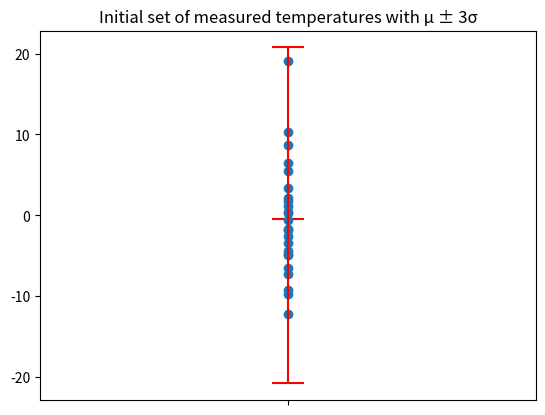
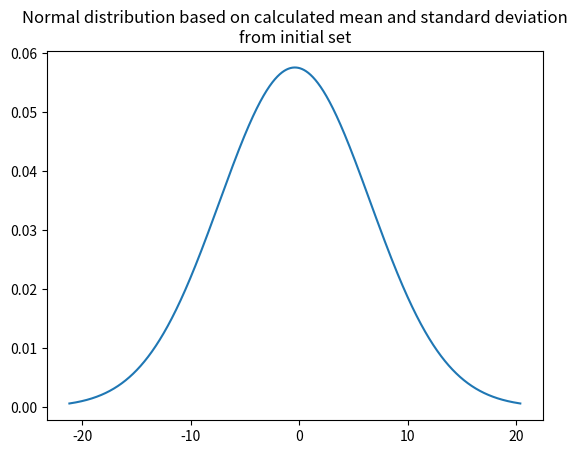
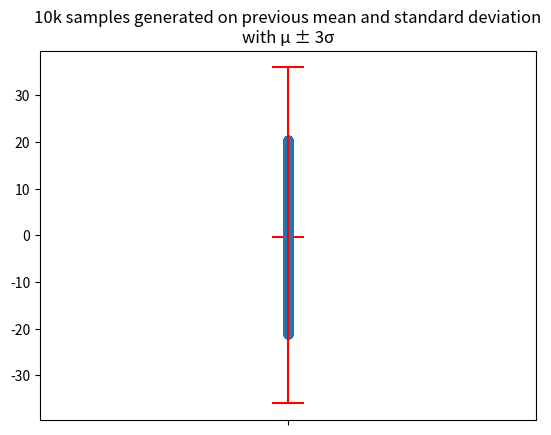
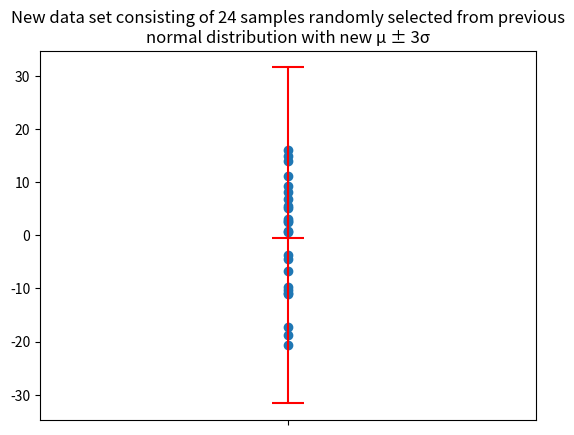
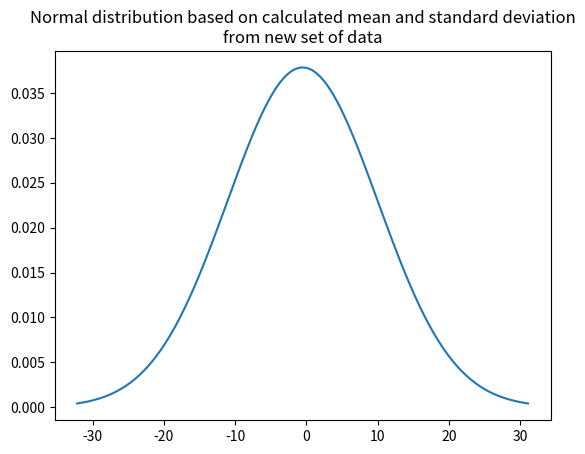

Here is the Python script that generated these plots, in order:
import matplotlib.pyplot as plt
import numpy as np
import scipy.stats as stats
import random


xi = [-12.237, -9.712, -9.218, -7.235, -6.455, -4.869, -4.842, -4.407, -3.460, -2.527, -1.764, -1.711, -0.613, 0.252,
      0.363, 1.193, 1.720, 2.185, 3.379, 5.496, 6.511, 8.722, 10.292, 19.126]

yi = [-7.235, -1.711, 0.363, 3.379, 6.511, 8.722, 10.292, 19.126]

mean_xi = np.mean(xi)
sigma_xi = np.std(xi)
sigma_xi_3 = sigma_xi * 3

print(f'mean xi: {mean_xi}, standard deviation yi: {sigma_xi}, 3 sigma: {sigma_xi_3}')

list_xi = ['' for _ in range(1, 25)]

plt.figure()
plt.title('Initial set of measured temperatures with μ ± 3σ')
plt.scatter('', mean_xi, color='red', marker='_', s=500)
plt.scatter('', sigma_xi_3, color='red', marker='_', s=500)
plt.scatter('', -sigma_xi_3, color='red', marker='_', s=500)
plt.vlines('', -sigma_xi_3, sigma_xi_3, colors='red')
plt.scatter(list_xi, xi)

plt.figure()
plt.title('Normal distribution based on calculated mean and standard deviation\nfrom initial set')
distribution = np.linspace(mean_xi-sigma_xi_3, mean_xi+sigma_xi_3, 10000)
plt.plot(distribution, stats.norm.pdf(distribution, mean_xi, sigma_xi))

distribution_mean = np.mean(distribution)
distribution_sigma = np.std(distribution)
distribution_sigma_3 = distribution_sigma*3

distribution_list = ['' for _ in range(10000)]

plt.figure()
plt.title('10k samples generated on previous mean and standard deviation\nwith μ ± 3σ')
plt.scatter('', distribution_mean, color='red', marker='_', s=500)
plt.scatter('', distribution_sigma_3, color='red', marker='_', s=500)
plt.scatter('', -distribution_sigma_3, color='red', marker='_', s=500)
plt.vlines('', -distribution_sigma_3, distribution_sigma_3, colors='red')
plt.scatter(distribution_list, distribution)

new_measurements = [random.choice(distribution) for _ in range(24)]

new_measurements_mean = np.mean(new_measurements)
new_measurements_sigma = np.std(new_measurements)
new_measurements_sigma_3 = new_measurements_sigma*3

print(f'mean xi: {new_measurements_mean}, standard deviation yi: {new_measurements_sigma}, 3 sigma: '
      f'{new_measurements_sigma_3}')

plt.figure()
plt.title('New data set consisting of 24 samples randomly selected from previous\nnormal distribution with new μ ± 3σ')
plt.scatter('', new_measurements_mean, color='red', marker='_', s=500)
plt.scatter('', new_measurements_sigma_3, color='red', marker='_', s=500)
plt.scatter('', -new_measurements_sigma_3, color='red', marker='_', s=500)
plt.vlines('', -new_measurements_sigma_3, new_measurements_sigma_3, colors='red')
plt.scatter(list_xi, new_measurements)

plt.figure()
plt.title('Normal distribution based on calculated mean and standard deviation\nfrom new set of data')
distribution = np.linspace(new_measurements_mean-new_measurements_sigma_3,
                           new_measurements_mean+new_measurements_sigma_3, 10000)
plt.plot(distribution, stats.norm.pdf(distribution, new_measurements_mean, new_measurements_sigma))

# plt.show()

confidence_level = 0.98
confidence_interval = stats.norm.interval(confidence_level, loc=mean_xi, scale=sigma_xi)
dataset_median = np.median(xi)

first_quantile_percentage = 0.25
third_quantile_percentage = 0.75

first_quantile = np.quantile(xi, first_quantile_percentage)
third_quantile = np.quantile(xi, third_quantile_percentage)

print(f'Confidence interval: {confidence_interval}, median: {dataset_median}')
print(f'First quantile: {first_quantile}, third quantile: {third_quantile}')

confidence_interval_median_lower_bound = xi[8]
confidence_interval_median_higher_bound = xi[15]

print(f'Confidence interval based on median and quantiles: ({confidence_interval_median_lower_bound}, '
      f'{confidence_interval_median_higher_bound})')
